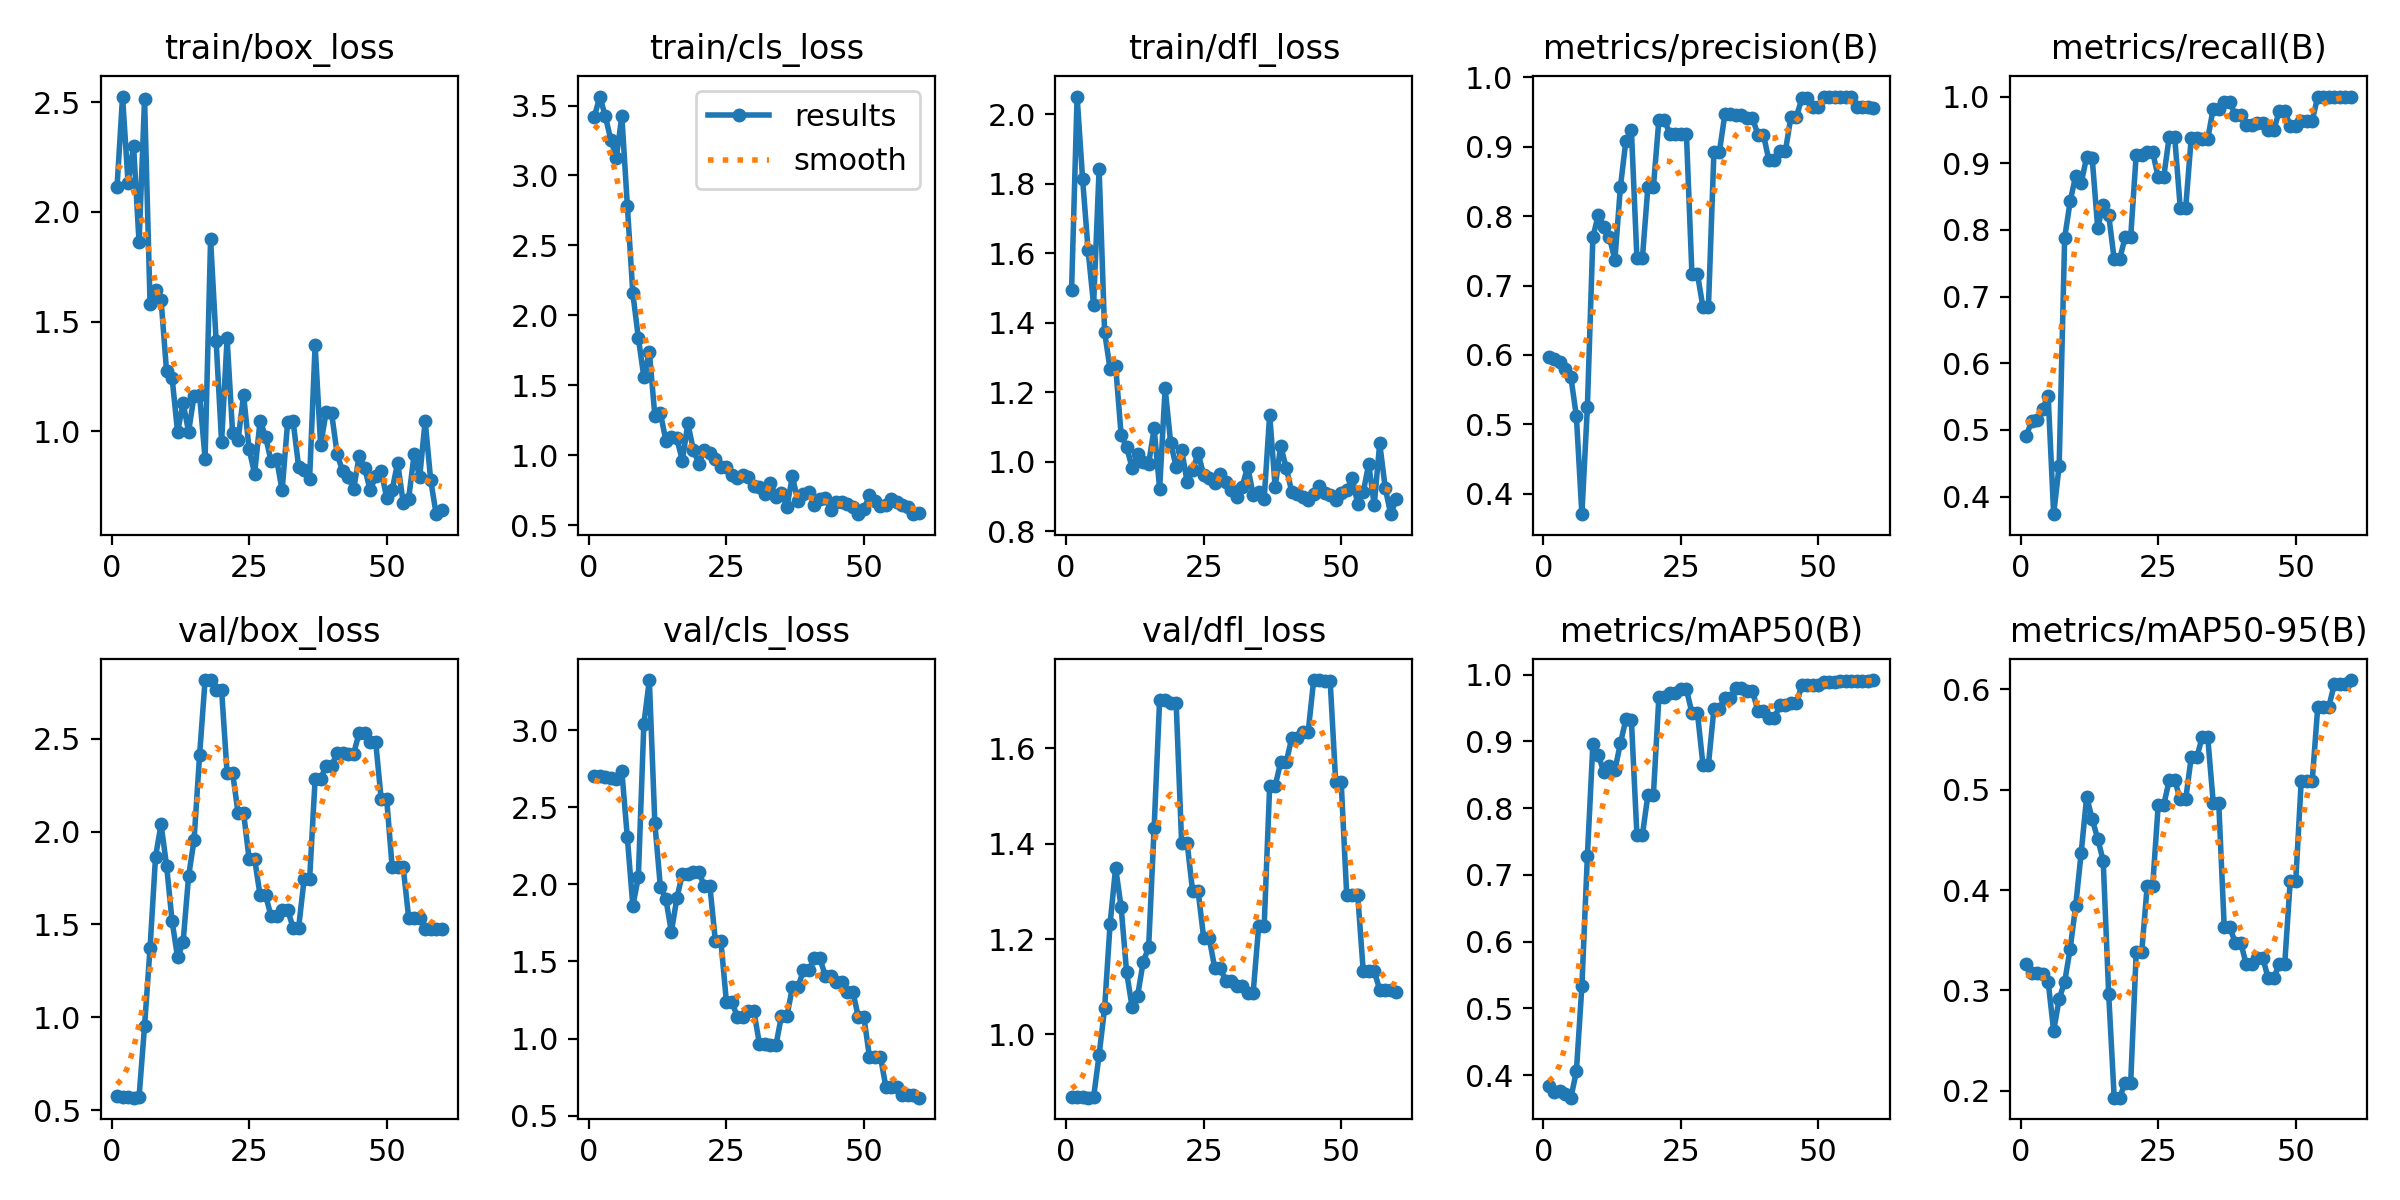

The table this chart was drawn from, first rows:
epoch, time, train/box_loss, train/cls_loss, train/dfl_loss, metrics/precision(B), metrics/recall(B), metrics/mAP50(B), metrics/mAP50-95(B), val/box_loss, val/cls_loss, val/dfl_loss, lr/pg0, lr/pg1, lr/pg2
1, 8.245, 2.116, 3.42, 1.496, 0.5977, 0.4911, 0.3845, 0.3265, 0.5739, 2.701, 0.869, 0, 0, 0
2, 8.886, 2.526, 3.564, 2.051, 0.5943, 0.5129, 0.3756, 0.317, 0.5711, 2.704, 0.8689, 1.40542e-05, 1.40542e-05, 1.40542e-05
3, 9.404, 2.133, 3.423, 1.814, 0.5906, 0.5149, 0.3761, 0.3177, 0.5722, 2.693, 0.8686, 2.76369e-05, 2.76369e-05, 2.76369e-05
4, 9.871, 2.302, 3.254, 1.609, 0.5794, 0.5319, 0.372, 0.316, 0.567, 2.69, 0.8669, 4.07479e-05, 4.07479e-05, 4.07479e-05
5, 10.34, 1.861, 3.126, 1.451, 0.5681, 0.5511, 0.3664, 0.3087, 0.5709, 2.684, 0.8678, 5.33874e-05, 5.33874e-05, 5.33874e-05
6, 10.93, 2.515, 3.424, 1.843, 0.5116, 0.3738, 0.4056, 0.2595, 0.9533, 2.733, 0.957, 6.55554e-05, 6.55554e-05, 6.55554e-05
7, 11.65, 1.581, 2.785, 1.373, 0.3705, 0.4464, 0.5334, 0.2916, 1.374, 2.304, 1.055, 7.72517e-05, 7.72517e-05, 7.72517e-05
8, 12.56, 1.645, 2.157, 1.266, 0.525, 0.7883, 0.7288, 0.3083, 1.866, 1.86, 1.232, 8.84765e-05, 8.84765e-05, 8.84765e-05
9, 13.3, 1.599, 1.839, 1.276, 0.7702, 0.8427, 0.896, 0.3416, 2.04, 2.047, 1.35, 9.92298e-05, 9.92298e-05, 9.92298e-05
10, 14.09, 1.274, 1.559, 1.077, 0.8022, 0.8815, 0.8796, 0.3841, 1.817, 3.038, 1.267, 0.0001095, 0.0001095, 0.0001095
11, 14.89, 1.246, 1.737, 1.041, 0.7845, 0.8702, 0.8534, 0.4371, 1.52, 3.324, 1.13, 0.0001193, 0.0001193, 0.0001193
12, 15.68, 0.9972, 1.283, 0.9827, 0.7698, 0.9094, 0.8628, 0.4929, 1.323, 2.396, 1.057, 0.0001287, 0.0001287, 0.0001287
13, 16.49, 1.129, 1.303, 1.021, 0.7371, 0.908, 0.857, 0.4708, 1.403, 1.984, 1.081, 0.0001375, 0.0001375, 0.0001375
14, 17.23, 0.9986, 1.104, 0.9977, 0.8422, 0.8032, 0.8972, 0.4511, 1.759, 1.906, 1.151, 0.0001459, 0.0001459, 0.0001459
15, 17.97, 1.163, 1.128, 0.9939, 0.9091, 0.8377, 0.9329, 0.4294, 1.956, 1.692, 1.183, 0.0001538, 0.0001538, 0.0001538
16, 18.71, 1.164, 1.121, 1.096, 0.9238, 0.8224, 0.9317, 0.2964, 2.412, 1.91, 1.434, 0.0001613, 0.0001613, 0.0001613
17, 19.47, 0.8764, 0.9602, 0.9223, 0.7399, 0.7563, 0.7598, 0.1931, 2.817, 2.068, 1.703, 0.0001683, 0.0001683, 0.0001683
18, 20.31, 1.875, 1.227, 1.211, 0.7399, 0.7563, 0.7598, 0.1931, 2.817, 2.068, 1.703, 0.0001748, 0.0001748, 0.0001748
19, 21.04, 1.414, 1.037, 1.055, 0.8425, 0.7892, 0.82, 0.2082, 2.764, 2.078, 1.696, 0.0001808, 0.0001808, 0.0001808
20, 21.75, 0.9526, 0.9397, 0.9848, 0.8425, 0.7892, 0.82, 0.2082, 2.764, 2.078, 1.696, 0.0001864, 0.0001864, 0.0001864
21, 22.47, 1.424, 1.035, 1.034, 0.9394, 0.9128, 0.9669, 0.3378, 2.317, 1.99, 1.401, 0.0001915, 0.0001915, 0.0001915
22, 23.16, 0.9939, 1.017, 0.942, 0.9394, 0.9128, 0.9669, 0.3378, 2.317, 1.99, 1.401, 0.0001961, 0.0001961, 0.0001961
23, 23.95, 0.962, 0.9759, 0.9758, 0.9178, 0.9164, 0.9728, 0.4042, 2.1, 1.633, 1.3, 0.0002003, 0.0002003, 0.0002003
24, 24.64, 1.166, 0.9184, 1.024, 0.9178, 0.9164, 0.9728, 0.4042, 2.1, 1.633, 1.3, 0.0002039, 0.0002039, 0.0002039
25, 25.36, 0.9185, 0.9147, 0.9618, 0.9185, 0.879, 0.9781, 0.4845, 1.853, 1.24, 1.203, 0.0002071, 0.0002071, 0.0002071
26, 26.05, 0.8075, 0.8594, 0.9529, 0.9185, 0.879, 0.9781, 0.4845, 1.853, 1.24, 1.203, 0.0002099, 0.0002099, 0.0002099
27, 26.79, 1.049, 0.8337, 0.94, 0.7167, 0.9396, 0.9426, 0.5094, 1.657, 1.139, 1.14, 0.0002121, 0.0002121, 0.0002121
28, 27.57, 0.9749, 0.8614, 0.9646, 0.7167, 0.9396, 0.9426, 0.5094, 1.657, 1.139, 1.14, 0.0002139, 0.0002139, 0.0002139
29, 28.47, 0.8638, 0.8459, 0.9421, 0.6691, 0.8335, 0.8653, 0.4908, 1.544, 1.178, 1.112, 0.0002153, 0.0002153, 0.0002153
30, 29.14, 0.874, 0.7804, 0.9195, 0.6691, 0.8335, 0.8653, 0.4908, 1.544, 1.178, 1.112, 0.0002161, 0.0002161, 0.0002161
31, 29.85, 0.7309, 0.7757, 0.8976, 0.893, 0.9376, 0.949, 0.5322, 1.579, 0.968, 1.101, 0.0002165, 0.0002165, 0.0002165
32, 30.62, 1.041, 0.7257, 0.928, 0.893, 0.9376, 0.949, 0.5322, 1.579, 0.968, 1.101, 0.0002164, 0.0002164, 0.0002164
33, 31.44, 1.046, 0.8033, 0.9857, 0.948, 0.9364, 0.9651, 0.5523, 1.482, 0.9561, 1.087, 0.0002158, 0.0002158, 0.0002158
34, 32.18, 0.8395, 0.7039, 0.9049, 0.948, 0.9364, 0.9651, 0.5523, 1.482, 0.9561, 1.087, 0.0002148, 0.0002148, 0.0002148
35, 32.96, 0.8226, 0.7287, 0.9129, 0.9466, 0.982, 0.98, 0.4872, 1.744, 1.145, 1.227, 0.0002133, 0.0002133, 0.0002133
36, 33.65, 0.7842, 0.6287, 0.8934, 0.9466, 0.982, 0.98, 0.4872, 1.744, 1.145, 1.227, 0.0002113, 0.0002113, 0.0002113
37, 34.37, 1.395, 0.8491, 1.136, 0.9416, 0.9919, 0.9753, 0.3631, 2.284, 1.332, 1.522, 0.0002089, 0.0002089, 0.0002089
38, 35.05, 0.9362, 0.6685, 0.9267, 0.9416, 0.9919, 0.9753, 0.3631, 2.284, 1.332, 1.522, 0.0002059, 0.0002059, 0.0002059
39, 35.77, 1.088, 0.7206, 1.046, 0.9174, 0.9723, 0.9457, 0.3477, 2.356, 1.442, 1.571, 0.0002025, 0.0002025, 0.0002025
40, 36.6, 1.083, 0.7335, 0.9827, 0.9174, 0.9723, 0.9457, 0.3477, 2.356, 1.442, 1.571, 0.0001987, 0.0001987, 0.0001987
41, 37.35, 0.8973, 0.646, 0.9142, 0.8803, 0.958, 0.9353, 0.3258, 2.423, 1.52, 1.622, 0.0001943, 0.0001943, 0.0001943
42, 38.03, 0.8183, 0.6885, 0.9063, 0.8803, 0.958, 0.9353, 0.3258, 2.423, 1.52, 1.622, 0.0001895, 0.0001895, 0.0001895
43, 38.79, 0.792, 0.6907, 0.8991, 0.8947, 0.9608, 0.9544, 0.3322, 2.42, 1.404, 1.635, 0.0001843, 0.0001843, 0.0001843
44, 39.88, 0.7373, 0.6064, 0.8896, 0.8947, 0.9608, 0.9544, 0.3322, 2.42, 1.404, 1.635, 0.0001785, 0.0001785, 0.0001785
45, 46.23, 0.8864, 0.6663, 0.9067, 0.9437, 0.9494, 0.9575, 0.3121, 2.532, 1.366, 1.744, 0.0001723, 0.0001723, 0.0001723
46, 47.93, 0.8353, 0.6644, 0.9301, 0.9437, 0.9494, 0.9575, 0.3121, 2.532, 1.366, 1.744, 0.0001656, 0.0001656, 0.0001656
47, 48.69, 0.7308, 0.6492, 0.9104, 0.97, 0.9782, 0.9843, 0.3265, 2.485, 1.301, 1.741, 0.0001584, 0.0001584, 0.0001584
48, 49.45, 0.7949, 0.6274, 0.9054, 0.97, 0.9782, 0.9843, 0.3265, 2.485, 1.301, 1.741, 0.0001508, 0.0001508, 0.0001508
49, 50.23, 0.8204, 0.5779, 0.8885, 0.9573, 0.9561, 0.9837, 0.4093, 2.177, 1.138, 1.529, 0.0001427, 0.0001427, 0.0001427
50, 51.1, 0.6988, 0.6115, 0.9107, 0.9573, 0.9561, 0.9837, 0.4093, 2.177, 1.138, 1.529, 0.0001341, 0.0001341, 0.0001341
51, 54.99, 0.7335, 0.7119, 0.9191, 0.9725, 0.964, 0.9896, 0.5091, 1.81, 0.8833, 1.293, 0.000125, 0.000125, 0.000125
52, 55.66, 0.8577, 0.6736, 0.9522, 0.9725, 0.964, 0.9896, 0.5091, 1.81, 0.8833, 1.293, 0.0001155, 0.0001155, 0.0001155
53, 56.38, 0.6759, 0.6388, 0.8784, 0.9725, 0.964, 0.9896, 0.5091, 1.81, 0.8833, 1.293, 0.0001055, 0.0001055, 0.0001055
54, 57.07, 0.6939, 0.6442, 0.912, 0.9717, 1, 0.9907, 0.5824, 1.537, 0.6849, 1.133, 9.50499e-05, 9.50499e-05, 9.50499e-05
55, 57.77, 0.8954, 0.6836, 0.9935, 0.9717, 1, 0.9907, 0.5824, 1.537, 0.6849, 1.133, 8.41109e-05, 8.41109e-05, 8.41109e-05
56, 58.48, 0.7911, 0.6648, 0.8749, 0.9717, 1, 0.9907, 0.5824, 1.537, 0.6849, 1.133, 7.27004e-05, 7.27004e-05, 7.27004e-05
57, 59.24, 1.048, 0.642, 1.053, 0.9576, 1, 0.9907, 0.6049, 1.476, 0.6345, 1.093, 6.08182e-05, 6.08182e-05, 6.08182e-05
58, 59.95, 0.7788, 0.6294, 0.9245, 0.9576, 1, 0.9907, 0.6049, 1.476, 0.6345, 1.093, 4.84645e-05, 4.84645e-05, 4.84645e-05
59, 60.81, 0.6228, 0.5817, 0.8489, 0.9576, 1, 0.9907, 0.6049, 1.476, 0.6345, 1.093, 3.56393e-05, 3.56393e-05, 3.56393e-05
60, 61.56, 0.6437, 0.5833, 0.8921, 0.9553, 1, 0.9919, 0.6092, 1.475, 0.6173, 1.089, 2.23424e-05, 2.23424e-05, 2.23424e-05
